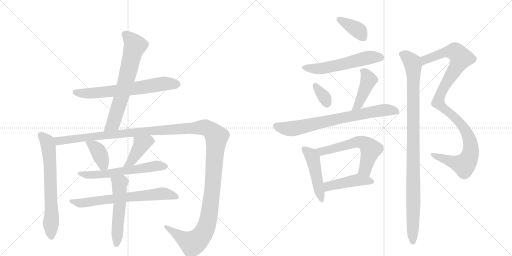
t = 0.00 s
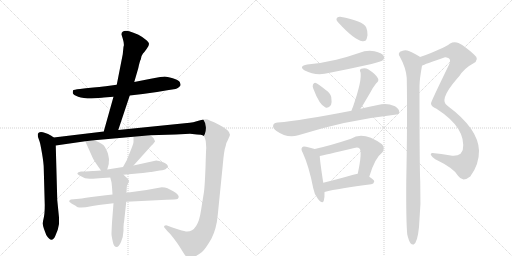
t = 2.94 s
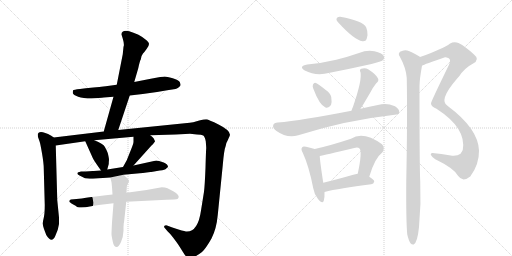
t = 5.88 s
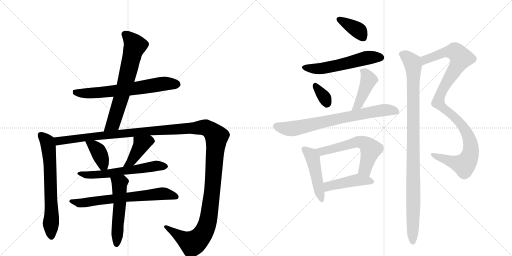
t = 8.82 s
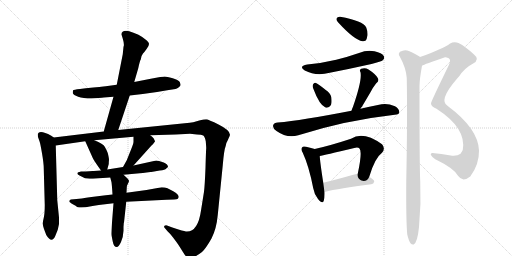
t = 11.76 s
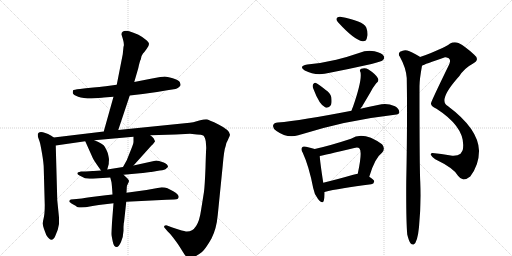
t = 14.70 s

The animated SVG that drew these frames (rendered in a browser with its animation timeline set to each time). Animation: 19 CSS @keyframes rules; one cycle of 14.70 s.

<svg version="1.1" viewBox="0 0 2048 1024" xmlns="http://www.w3.org/2000/svg">
  <g stroke="lightgray" stroke-dasharray="1,1" stroke-width="1" transform="scale(4, 4)">
    <line x1="0" y1="0" x2="256" y2="256"></line>
    <line x1="256" y1="0" x2="0" y2="256"></line>
    <line x1="128" y1="0" x2="128" y2="256"></line>
    <line x1="0" y1="128" x2="256" y2="128"></line>
    <line x1="256" y1="0" x2="512" y2="256"></line>
    <line x1="512" y1="0" x2="256" y2="256"></line>
    <line x1="384" y1="0" x2="384" y2="256"></line>
    <line x1="256" y1="128" x2="512" y2="128"></line>
  </g>
<g transform="scale(1, -1) translate(0, -850)">
   <style type="text/css">
    @keyframes keyframes0 {
      from {
       stroke: black;
       stroke-dashoffset: 670;
       stroke-width: 128;
       }
       69% {
       animation-timing-function: step-end;
       stroke: black;
       stroke-dashoffset: 0;
       stroke-width: 128;
       }
       to {
       stroke: black;
       stroke-width: 1024;
       }
       }
       #make-me-a-hanzi-animation-0 {
         animation: keyframes0 0.795247s both;
         animation-delay: 0.000000s;
         animation-timing-function: linear;
       }
    @keyframes keyframes1 {
      from {
       stroke: black;
       stroke-dashoffset: 680;
       stroke-width: 128;
       }
       69% {
       animation-timing-function: step-end;
       stroke: black;
       stroke-dashoffset: 0;
       stroke-width: 128;
       }
       to {
       stroke: black;
       stroke-width: 1024;
       }
       }
       #make-me-a-hanzi-animation-1 {
         animation: keyframes1 0.803385s both;
         animation-delay: 0.795247s;
         animation-timing-function: linear;
       }
    @keyframes keyframes2 {
      from {
       stroke: black;
       stroke-dashoffset: 670;
       stroke-width: 128;
       }
       69% {
       animation-timing-function: step-end;
       stroke: black;
       stroke-dashoffset: 0;
       stroke-width: 128;
       }
       to {
       stroke: black;
       stroke-width: 1024;
       }
       }
       #make-me-a-hanzi-animation-2 {
         animation: keyframes2 0.795247s both;
         animation-delay: 1.598633s;
         animation-timing-function: linear;
       }
    @keyframes keyframes3 {
      from {
       stroke: black;
       stroke-dashoffset: 1497;
       stroke-width: 128;
       }
       83% {
       animation-timing-function: step-end;
       stroke: black;
       stroke-dashoffset: 0;
       stroke-width: 128;
       }
       to {
       stroke: black;
       stroke-width: 1024;
       }
       }
       #make-me-a-hanzi-animation-3 {
         animation: keyframes3 1.468262s both;
         animation-delay: 2.393880s;
         animation-timing-function: linear;
       }
    @keyframes keyframes4 {
      from {
       stroke: black;
       stroke-dashoffset: 385;
       stroke-width: 128;
       }
       56% {
       animation-timing-function: step-end;
       stroke: black;
       stroke-dashoffset: 0;
       stroke-width: 128;
       }
       to {
       stroke: black;
       stroke-width: 1024;
       }
       }
       #make-me-a-hanzi-animation-4 {
         animation: keyframes4 0.563314s both;
         animation-delay: 3.862142s;
         animation-timing-function: linear;
       }
    @keyframes keyframes5 {
      from {
       stroke: black;
       stroke-dashoffset: 412;
       stroke-width: 128;
       }
       57% {
       animation-timing-function: step-end;
       stroke: black;
       stroke-dashoffset: 0;
       stroke-width: 128;
       }
       to {
       stroke: black;
       stroke-width: 1024;
       }
       }
       #make-me-a-hanzi-animation-5 {
         animation: keyframes5 0.585286s both;
         animation-delay: 4.425456s;
         animation-timing-function: linear;
       }
    @keyframes keyframes6 {
      from {
       stroke: black;
       stroke-dashoffset: 606;
       stroke-width: 128;
       }
       66% {
       animation-timing-function: step-end;
       stroke: black;
       stroke-dashoffset: 0;
       stroke-width: 128;
       }
       to {
       stroke: black;
       stroke-width: 1024;
       }
       }
       #make-me-a-hanzi-animation-6 {
         animation: keyframes6 0.743164s both;
         animation-delay: 5.010742s;
         animation-timing-function: linear;
       }
    @keyframes keyframes7 {
      from {
       stroke: black;
       stroke-dashoffset: 683;
       stroke-width: 128;
       }
       69% {
       animation-timing-function: step-end;
       stroke: black;
       stroke-dashoffset: 0;
       stroke-width: 128;
       }
       to {
       stroke: black;
       stroke-width: 1024;
       }
       }
       #make-me-a-hanzi-animation-7 {
         animation: keyframes7 0.805827s both;
         animation-delay: 5.753906s;
         animation-timing-function: linear;
       }
    @keyframes keyframes8 {
      from {
       stroke: black;
       stroke-dashoffset: 535;
       stroke-width: 128;
       }
       64% {
       animation-timing-function: step-end;
       stroke: black;
       stroke-dashoffset: 0;
       stroke-width: 128;
       }
       to {
       stroke: black;
       stroke-width: 1024;
       }
       }
       #make-me-a-hanzi-animation-8 {
         animation: keyframes8 0.685384s both;
         animation-delay: 6.559733s;
         animation-timing-function: linear;
       }
    @keyframes keyframes9 {
      from {
       stroke: black;
       stroke-dashoffset: 381;
       stroke-width: 128;
       }
       55% {
       animation-timing-function: step-end;
       stroke: black;
       stroke-dashoffset: 0;
       stroke-width: 128;
       }
       to {
       stroke: black;
       stroke-width: 1024;
       }
       }
       #make-me-a-hanzi-animation-9 {
         animation: keyframes9 0.560059s both;
         animation-delay: 7.245117s;
         animation-timing-function: linear;
       }
    @keyframes keyframes10 {
      from {
       stroke: black;
       stroke-dashoffset: 564;
       stroke-width: 128;
       }
       65% {
       animation-timing-function: step-end;
       stroke: black;
       stroke-dashoffset: 0;
       stroke-width: 128;
       }
       to {
       stroke: black;
       stroke-width: 1024;
       }
       }
       #make-me-a-hanzi-animation-10 {
         animation: keyframes10 0.708984s both;
         animation-delay: 7.805176s;
         animation-timing-function: linear;
       }
    @keyframes keyframes11 {
      from {
       stroke: black;
       stroke-dashoffset: 339;
       stroke-width: 128;
       }
       52% {
       animation-timing-function: step-end;
       stroke: black;
       stroke-dashoffset: 0;
       stroke-width: 128;
       }
       to {
       stroke: black;
       stroke-width: 1024;
       }
       }
       #make-me-a-hanzi-animation-11 {
         animation: keyframes11 0.525879s both;
         animation-delay: 8.514160s;
         animation-timing-function: linear;
       }
    @keyframes keyframes12 {
      from {
       stroke: black;
       stroke-dashoffset: 435;
       stroke-width: 128;
       }
       59% {
       animation-timing-function: step-end;
       stroke: black;
       stroke-dashoffset: 0;
       stroke-width: 128;
       }
       to {
       stroke: black;
       stroke-width: 1024;
       }
       }
       #make-me-a-hanzi-animation-12 {
         animation: keyframes12 0.604004s both;
         animation-delay: 9.040039s;
         animation-timing-function: linear;
       }
    @keyframes keyframes13 {
      from {
       stroke: black;
       stroke-dashoffset: 744;
       stroke-width: 128;
       }
       71% {
       animation-timing-function: step-end;
       stroke: black;
       stroke-dashoffset: 0;
       stroke-width: 128;
       }
       to {
       stroke: black;
       stroke-width: 1024;
       }
       }
       #make-me-a-hanzi-animation-13 {
         animation: keyframes13 0.855469s both;
         animation-delay: 9.644043s;
         animation-timing-function: linear;
       }
    @keyframes keyframes14 {
      from {
       stroke: black;
       stroke-dashoffset: 473;
       stroke-width: 128;
       }
       61% {
       animation-timing-function: step-end;
       stroke: black;
       stroke-dashoffset: 0;
       stroke-width: 128;
       }
       to {
       stroke: black;
       stroke-width: 1024;
       }
       }
       #make-me-a-hanzi-animation-14 {
         animation: keyframes14 0.634928s both;
         animation-delay: 10.499512s;
         animation-timing-function: linear;
       }
    @keyframes keyframes15 {
      from {
       stroke: black;
       stroke-dashoffset: 594;
       stroke-width: 128;
       }
       66% {
       animation-timing-function: step-end;
       stroke: black;
       stroke-dashoffset: 0;
       stroke-width: 128;
       }
       to {
       stroke: black;
       stroke-width: 1024;
       }
       }
       #make-me-a-hanzi-animation-15 {
         animation: keyframes15 0.733398s both;
         animation-delay: 11.134440s;
         animation-timing-function: linear;
       }
    @keyframes keyframes16 {
      from {
       stroke: black;
       stroke-dashoffset: 453;
       stroke-width: 128;
       }
       60% {
       animation-timing-function: step-end;
       stroke: black;
       stroke-dashoffset: 0;
       stroke-width: 128;
       }
       to {
       stroke: black;
       stroke-width: 1024;
       }
       }
       #make-me-a-hanzi-animation-16 {
         animation: keyframes16 0.618652s both;
         animation-delay: 11.867839s;
         animation-timing-function: linear;
       }
    @keyframes keyframes17 {
      from {
       stroke: black;
       stroke-dashoffset: 1077;
       stroke-width: 128;
       }
       78% {
       animation-timing-function: step-end;
       stroke: black;
       stroke-dashoffset: 0;
       stroke-width: 128;
       }
       to {
       stroke: black;
       stroke-width: 1024;
       }
       }
       #make-me-a-hanzi-animation-17 {
         animation: keyframes17 1.126465s both;
         animation-delay: 12.486491s;
         animation-timing-function: linear;
       }
    @keyframes keyframes18 {
      from {
       stroke: black;
       stroke-dashoffset: 1029;
       stroke-width: 128;
       }
       77% {
       animation-timing-function: step-end;
       stroke: black;
       stroke-dashoffset: 0;
       stroke-width: 128;
       }
       to {
       stroke: black;
       stroke-width: 1024;
       }
       }
       #make-me-a-hanzi-animation-18 {
         animation: keyframes18 1.087402s both;
         animation-delay: 13.612956s;
         animation-timing-function: linear;
       }
</style>
<path d="M 519 468 L 571 474 Q 616 479 669 489 L 702 494 Q 707 496 714 500 Q 721 506 722 509 Q 723 512 719.5 521 Q 716 530 691 537 Q 666 544 658.5 544 Q 651 544 603 535 L 537 522 L 467 511 L 423 505 Q 411 503 343 497 L 320 494 Q 294 491 292.5 489.5 Q 291 488 291 478 Q 293 470 312.5 463 Q 332 456 366 456 L 394 458 Q 410 460 415 460 L 454 463 L 519 468 Z" fill="lightgray"></path> 
<path d="M 473 330 L 519 468 L 537 522 L 553 577 Q 559 606 563 612 Q 566 630 572 636 Q 578 642 587 655 Q 596 667 596 674 Q 596 681 582 692 Q 558 713 517 725 L 504 727 Q 486 727 486 713 Q 486 712 492 692 Q 498 671 494 663 L 491 633 L 467 511 L 454 463 L 415 324 C 407 295 464 302 473 330 Z" fill="lightgray"></path> 
<path d="M 215 300 L 205 307 Q 158 332 151 314 Q 151 304 152 302 L 159 282 Q 161 277 168 237 Q 175 196 175 176 L 179 30 Q 179 -5 175 -21 Q 171 -37 171 -44 Q 171 -51 176 -66 L 185 -90 Q 207 -126 221 -94 L 231 -69 L 236 -46 L 236 -20 L 229 50 L 223 268 C 222 295 222 295 215 300 Z" fill="lightgray"></path> 
<path d="M 601 309 L 703 312 L 760 315 L 788 312 Q 806 312 813 308 Q 819 304 823 285 Q 825 261 825 257 Q 824 252 822 179 Q 819 105 816 83 L 804 8 Q 792 -76 748 -76 Q 742 -76 714 -68 Q 686 -59 684 -58 L 668 -52 Q 667 -51 664 -51 Q 656 -51 656 -57 Q 656 -59 659 -62 L 670 -75 L 681 -86 Q 708 -119 723 -144 Q 738 -169 744 -175 Q 750 -181 759 -183 Q 775 -183 808 -158 Q 822 -146 846 -104 Q 866 -65 871 -10 L 891 189 Q 896 250 903 267 Q 905 280 911 289 Q 920 309 920 311 Q 920 329 876 351 Q 832 373 825 373 Q 817 373 797 368 L 773 361 Q 762 359 739 357 L 473 330 L 415 324 L 215 300 C 185 296 193 264 223 268 L 341 285 L 377 289 L 534 303 L 601 309 Z" fill="lightgray"></path> 
<path d="M 341 285 L 371 218 Q 374 210 404 168 C 421 144 421 144 429 172 L 435 194 Q 435 203 436 211 Q 436 218 431 238 Q 426 251 419 263 Q 414 274 377 289 C 349 300 331 308 341 285 Z" fill="lightgray"></path> 
<path d="M 534 188 L 606 268 Q 610 270 620 284 Q 620 287 615 296 Q 609 304 601 309 C 577 327 534 333 534 303 L 534 282 Q 534 275 527 259 L 507 209 L 492 182 C 477 156 514 166 534 188 Z" fill="lightgray"></path> 
<path d="M 404 168 L 375 166 L 370 166 L 357 165 L 341 164 L 324 164 Q 298 159 318 148 L 340 137 Q 362 135 372 135 L 397 137 L 441 140 L 494 151 L 559 157 Q 571 158 586 160 L 602 162 L 605 162 L 639 168 Q 661 170 665 176 Q 671 180 672 183 Q 672 192 655 200 Q 633 208 625 208 L 534 188 L 492 182 L 429 172 L 404 168 Z" fill="lightgray"></path> 
<path d="M 450 72 L 423 69 L 366 62 Q 342 60 327 56 L 295 53 Q 280 52 278.5 49.5 Q 277 47 277 44.5 Q 277 42 293 32 L 304 26 Q 308 20 325.5 20 Q 343 20 359 24 Q 375 28 395 30 L 454 37 L 505 43 L 666 51 Q 705 52 710 54 Q 713 56 715 62 Q 715 72 693 85 L 670 97 Q 660 101 647 101 L 586 90 L 506 79 L 450 72 Z" fill="lightgray"></path> 
<path d="M 441 140 L 446 121 Q 448 106 450 72 L 454 37 L 448 -40 Q 446 -78 446 -86 Q 446 -93 451 -116 Q 455 -138 467 -138 Q 475 -138 484 -118 Q 493 -98 494 -73 L 494 -57 L 495 -45 L 495 -42 L 496 -40 L 505 43 L 506 79 L 507 98 Q 507 108 512 116 Q 516 123 516 127 Q 515 131 509 137 L 494 151 C 472 171 433 169 441 140 Z" fill="lightgray"></path> 
<path d="M 1361 783 Q 1349 784 1347 777 Q 1343 770 1353 760 Q 1417 690 1450 685 Q 1457 684 1463 688 Q 1467 692 1470 709 Q 1471 725 1465 740 Q 1452 767 1361 783 Z" fill="lightgray"></path> 
<path d="M 1229 592 Q 1192 585 1219 568 Q 1264 544 1319 559 Q 1401 575 1486 594 Q 1526 604 1531 609 Q 1540 616 1535 626 Q 1528 638 1498 645 Q 1467 651 1436 638 Q 1393 623 1345 611 Q 1291 598 1229 592 Z" fill="lightgray"></path> 
<path d="M 1253 496 Q 1278 429 1302 420 Q 1314 416 1324 430 Q 1328 442 1325 462 Q 1321 478 1303 490 Q 1276 512 1264 518 Q 1257 522 1252 512 Q 1249 505 1253 496 Z" fill="lightgray"></path> 
<path d="M 1442 415 Q 1443 419 1447 422 Q 1463 449 1483 483 Q 1490 498 1505 517 Q 1518 527 1511 538 Q 1502 554 1474 572 Q 1461 581 1445 575 Q 1436 571 1442 561 Q 1449 530 1412 423 Q 1408 416 1406 407 C 1398 378 1427 389 1442 415 Z" fill="lightgray"></path> 
<path d="M 1406 407 Q 1205 368 1111 360 Q 1096 359 1093 350 Q 1089 338 1106 326 Q 1148 296 1193 309 Q 1382 369 1579 391 Q 1597 392 1597 401 Q 1598 414 1580 425 Q 1550 438 1526 433 Q 1481 424 1442 415 L 1406 407 Z" fill="lightgray"></path> 
<path d="M 1259 254 Q 1247 258 1224 263 Q 1212 266 1209 261 Q 1202 254 1211 239 Q 1236 185 1253 97 Q 1257 72 1272 54 Q 1290 32 1295 47 Q 1299 60 1298 82 L 1293 119 Q 1280 203 1279 226 C 1277 248 1277 248 1259 254 Z" fill="lightgray"></path> 
<path d="M 1477 143 Q 1499 218 1528 239 Q 1543 257 1528 273 Q 1453 327 1404 295 Q 1322 268 1259 254 C 1230 247 1250 220 1279 226 Q 1294 229 1417 258 Q 1432 262 1438 256 Q 1450 244 1431 155 C 1425 126 1468 114 1477 143 Z" fill="lightgray"></path> 
<path d="M 1298 82 Q 1356 97 1485 113 Q 1495 114 1497 124 Q 1497 131 1477 143 C 1453 158 1453 158 1431 155 Q 1421 154 1413 151 Q 1347 132 1293 119 C 1264 112 1269 75 1298 82 Z" fill="lightgray"></path> 
<path d="M 1688 587 Q 1697 593 1780 621 Q 1784 622 1795 617 Q 1805 610 1796 591 Q 1724 443 1724 437 Q 1723 425 1746 415 Q 1867 337 1851 250 Q 1848 243 1842 235 Q 1829 225 1803 228 Q 1764 235 1730 238 Q 1723 239 1723 231 Q 1726 224 1741 213 Q 1816 177 1832 147 Q 1841 134 1854 132 Q 1866 132 1881 144 Q 1917 192 1916 248 Q 1913 335 1791 426 Q 1752 447 1827 534 Q 1831 540 1836 544 Q 1858 578 1891 595 Q 1922 611 1896 632 Q 1859 666 1834 678 Q 1816 685 1799 675 Q 1777 657 1680 622 C 1652 612 1660 575 1688 587 Z" fill="lightgray"></path> 
<path d="M 1629 -88 Q 1635 -113 1642 -123 Q 1648 -130 1655 -128 Q 1670 -119 1676 -58 Q 1685 33 1681 123 Q 1678 174 1678 505 Q 1678 532 1688 587 C 1693 614 1693 614 1680 622 Q 1679 623 1678 624 Q 1644 645 1629 648 Q 1616 652 1600 643 Q 1591 634 1599 624 Q 1624 579 1627 538 Q 1630 375 1625 123 Q 1624 -34 1629 -88 Z" fill="lightgray"></path> 
      <clipPath id="make-me-a-hanzi-clip-0">
      <path d="M 519 468 L 571 474 Q 616 479 669 489 L 702 494 Q 707 496 714 500 Q 721 506 722 509 Q 723 512 719.5 521 Q 716 530 691 537 Q 666 544 658.5 544 Q 651 544 603 535 L 537 522 L 467 511 L 423 505 Q 411 503 343 497 L 320 494 Q 294 491 292.5 489.5 Q 291 488 291 478 Q 293 470 312.5 463 Q 332 456 366 456 L 394 458 Q 410 460 415 460 L 454 463 L 519 468 Z" fill="lightgray"></path>
      </clipPath>
      <path clip-path="url(#make-me-a-hanzi-clip-0)" d="M 298 483 L 359 477 L 511 492 L 651 515 L 709 513 " fill="none" id="make-me-a-hanzi-animation-0" stroke-dasharray="542 1084" stroke-linecap="round"></path>

      <clipPath id="make-me-a-hanzi-clip-1">
      <path d="M 473 330 L 519 468 L 537 522 L 553 577 Q 559 606 563 612 Q 566 630 572 636 Q 578 642 587 655 Q 596 667 596 674 Q 596 681 582 692 Q 558 713 517 725 L 504 727 Q 486 727 486 713 Q 486 712 492 692 Q 498 671 494 663 L 491 633 L 467 511 L 454 463 L 415 324 C 407 295 464 302 473 330 Z" fill="lightgray"></path>
      </clipPath>
      <path clip-path="url(#make-me-a-hanzi-clip-1)" d="M 500 713 L 540 667 L 463 387 L 452 356 L 422 330 " fill="none" id="make-me-a-hanzi-animation-1" stroke-dasharray="552 1104" stroke-linecap="round"></path>

      <clipPath id="make-me-a-hanzi-clip-2">
      <path d="M 215 300 L 205 307 Q 158 332 151 314 Q 151 304 152 302 L 159 282 Q 161 277 168 237 Q 175 196 175 176 L 179 30 Q 179 -5 175 -21 Q 171 -37 171 -44 Q 171 -51 176 -66 L 185 -90 Q 207 -126 221 -94 L 231 -69 L 236 -46 L 236 -20 L 229 50 L 223 268 C 222 295 222 295 215 300 Z" fill="lightgray"></path>
      </clipPath>
      <path clip-path="url(#make-me-a-hanzi-clip-2)" d="M 163 309 L 189 282 L 196 244 L 206 -94 " fill="none" id="make-me-a-hanzi-animation-2" stroke-dasharray="542 1084" stroke-linecap="round"></path>

      <clipPath id="make-me-a-hanzi-clip-3">
      <path d="M 601 309 L 703 312 L 760 315 L 788 312 Q 806 312 813 308 Q 819 304 823 285 Q 825 261 825 257 Q 824 252 822 179 Q 819 105 816 83 L 804 8 Q 792 -76 748 -76 Q 742 -76 714 -68 Q 686 -59 684 -58 L 668 -52 Q 667 -51 664 -51 Q 656 -51 656 -57 Q 656 -59 659 -62 L 670 -75 L 681 -86 Q 708 -119 723 -144 Q 738 -169 744 -175 Q 750 -181 759 -183 Q 775 -183 808 -158 Q 822 -146 846 -104 Q 866 -65 871 -10 L 891 189 Q 896 250 903 267 Q 905 280 911 289 Q 920 309 920 311 Q 920 329 876 351 Q 832 373 825 373 Q 817 373 797 368 L 773 361 Q 762 359 739 357 L 473 330 L 415 324 L 215 300 C 185 296 193 264 223 268 L 341 285 L 377 289 L 534 303 L 601 309 Z" fill="lightgray"></path>
      </clipPath>
      <path clip-path="url(#make-me-a-hanzi-clip-3)" d="M 223 296 L 235 286 L 545 322 L 812 341 L 850 323 L 866 304 L 865 283 L 850 93 L 836 -14 L 823 -62 L 797 -103 L 769 -124 L 662 -57 " fill="none" id="make-me-a-hanzi-animation-3" stroke-dasharray="1369 2738" stroke-linecap="round"></path>

      <clipPath id="make-me-a-hanzi-clip-4">
      <path d="M 341 285 L 371 218 Q 374 210 404 168 C 421 144 421 144 429 172 L 435 194 Q 435 203 436 211 Q 436 218 431 238 Q 426 251 419 263 Q 414 274 377 289 C 349 300 331 308 341 285 Z" fill="lightgray"></path>
      </clipPath>
      <path clip-path="url(#make-me-a-hanzi-clip-4)" d="M 348 280 L 376 265 L 392 247 L 421 180 " fill="none" id="make-me-a-hanzi-animation-4" stroke-dasharray="257 514" stroke-linecap="round"></path>

      <clipPath id="make-me-a-hanzi-clip-5">
      <path d="M 534 188 L 606 268 Q 610 270 620 284 Q 620 287 615 296 Q 609 304 601 309 C 577 327 534 333 534 303 L 534 282 Q 534 275 527 259 L 507 209 L 492 182 C 477 156 514 166 534 188 Z" fill="lightgray"></path>
      </clipPath>
      <path clip-path="url(#make-me-a-hanzi-clip-5)" d="M 607 285 L 594 286 L 565 271 L 525 204 L 498 187 " fill="none" id="make-me-a-hanzi-animation-5" stroke-dasharray="284 568" stroke-linecap="round"></path>

      <clipPath id="make-me-a-hanzi-clip-6">
      <path d="M 404 168 L 375 166 L 370 166 L 357 165 L 341 164 L 324 164 Q 298 159 318 148 L 340 137 Q 362 135 372 135 L 397 137 L 441 140 L 494 151 L 559 157 Q 571 158 586 160 L 602 162 L 605 162 L 639 168 Q 661 170 665 176 Q 671 180 672 183 Q 672 192 655 200 Q 633 208 625 208 L 534 188 L 492 182 L 429 172 L 404 168 Z" fill="lightgray"></path>
      </clipPath>
      <path clip-path="url(#make-me-a-hanzi-clip-6)" d="M 318 157 L 346 150 L 418 153 L 622 187 L 664 184 " fill="none" id="make-me-a-hanzi-animation-6" stroke-dasharray="478 956" stroke-linecap="round"></path>

      <clipPath id="make-me-a-hanzi-clip-7">
      <path d="M 450 72 L 423 69 L 366 62 Q 342 60 327 56 L 295 53 Q 280 52 278.5 49.5 Q 277 47 277 44.5 Q 277 42 293 32 L 304 26 Q 308 20 325.5 20 Q 343 20 359 24 Q 375 28 395 30 L 454 37 L 505 43 L 666 51 Q 705 52 710 54 Q 713 56 715 62 Q 715 72 693 85 L 670 97 Q 660 101 647 101 L 586 90 L 506 79 L 450 72 Z" fill="lightgray"></path>
      </clipPath>
      <path clip-path="url(#make-me-a-hanzi-clip-7)" d="M 283 46 L 320 37 L 651 76 L 705 63 " fill="none" id="make-me-a-hanzi-animation-7" stroke-dasharray="555 1110" stroke-linecap="round"></path>

      <clipPath id="make-me-a-hanzi-clip-8">
      <path d="M 441 140 L 446 121 Q 448 106 450 72 L 454 37 L 448 -40 Q 446 -78 446 -86 Q 446 -93 451 -116 Q 455 -138 467 -138 Q 475 -138 484 -118 Q 493 -98 494 -73 L 494 -57 L 495 -45 L 495 -42 L 496 -40 L 505 43 L 506 79 L 507 98 Q 507 108 512 116 Q 516 123 516 127 Q 515 131 509 137 L 494 151 C 472 171 433 169 441 140 Z" fill="lightgray"></path>
      </clipPath>
      <path clip-path="url(#make-me-a-hanzi-clip-8)" d="M 449 137 L 478 116 L 480 39 L 466 -127 " fill="none" id="make-me-a-hanzi-animation-8" stroke-dasharray="407 814" stroke-linecap="round"></path>

      <clipPath id="make-me-a-hanzi-clip-9">
      <path d="M 1361 783 Q 1349 784 1347 777 Q 1343 770 1353 760 Q 1417 690 1450 685 Q 1457 684 1463 688 Q 1467 692 1470 709 Q 1471 725 1465 740 Q 1452 767 1361 783 Z" fill="lightgray"></path>
      </clipPath>
      <path clip-path="url(#make-me-a-hanzi-clip-9)" d="M 1357 772 L 1433 728 L 1454 697 " fill="none" id="make-me-a-hanzi-animation-9" stroke-dasharray="253 506" stroke-linecap="round"></path>

      <clipPath id="make-me-a-hanzi-clip-10">
      <path d="M 1229 592 Q 1192 585 1219 568 Q 1264 544 1319 559 Q 1401 575 1486 594 Q 1526 604 1531 609 Q 1540 616 1535 626 Q 1528 638 1498 645 Q 1467 651 1436 638 Q 1393 623 1345 611 Q 1291 598 1229 592 Z" fill="lightgray"></path>
      </clipPath>
      <path clip-path="url(#make-me-a-hanzi-clip-10)" d="M 1221 581 L 1281 575 L 1464 618 L 1524 620 " fill="none" id="make-me-a-hanzi-animation-10" stroke-dasharray="436 872" stroke-linecap="round"></path>

      <clipPath id="make-me-a-hanzi-clip-11">
      <path d="M 1253 496 Q 1278 429 1302 420 Q 1314 416 1324 430 Q 1328 442 1325 462 Q 1321 478 1303 490 Q 1276 512 1264 518 Q 1257 522 1252 512 Q 1249 505 1253 496 Z" fill="lightgray"></path>
      </clipPath>
      <path clip-path="url(#make-me-a-hanzi-clip-11)" d="M 1262 507 L 1300 457 L 1307 438 " fill="none" id="make-me-a-hanzi-animation-11" stroke-dasharray="211 422" stroke-linecap="round"></path>

      <clipPath id="make-me-a-hanzi-clip-12">
      <path d="M 1442 415 Q 1443 419 1447 422 Q 1463 449 1483 483 Q 1490 498 1505 517 Q 1518 527 1511 538 Q 1502 554 1474 572 Q 1461 581 1445 575 Q 1436 571 1442 561 Q 1449 530 1412 423 Q 1408 416 1406 407 C 1398 378 1427 389 1442 415 Z" fill="lightgray"></path>
      </clipPath>
      <path clip-path="url(#make-me-a-hanzi-clip-12)" d="M 1454 566 L 1475 530 L 1435 436 L 1412 410 " fill="none" id="make-me-a-hanzi-animation-12" stroke-dasharray="307 614" stroke-linecap="round"></path>

      <clipPath id="make-me-a-hanzi-clip-13">
      <path d="M 1406 407 Q 1205 368 1111 360 Q 1096 359 1093 350 Q 1089 338 1106 326 Q 1148 296 1193 309 Q 1382 369 1579 391 Q 1597 392 1597 401 Q 1598 414 1580 425 Q 1550 438 1526 433 Q 1481 424 1442 415 L 1406 407 Z" fill="lightgray"></path>
      </clipPath>
      <path clip-path="url(#make-me-a-hanzi-clip-13)" d="M 1106 345 L 1169 335 L 1509 406 L 1543 411 L 1585 404 " fill="none" id="make-me-a-hanzi-animation-13" stroke-dasharray="616 1232" stroke-linecap="round"></path>

      <clipPath id="make-me-a-hanzi-clip-14">
      <path d="M 1259 254 Q 1247 258 1224 263 Q 1212 266 1209 261 Q 1202 254 1211 239 Q 1236 185 1253 97 Q 1257 72 1272 54 Q 1290 32 1295 47 Q 1299 60 1298 82 L 1293 119 Q 1280 203 1279 226 C 1277 248 1277 248 1259 254 Z" fill="lightgray"></path>
      </clipPath>
      <path clip-path="url(#make-me-a-hanzi-clip-14)" d="M 1218 253 L 1243 231 L 1251 216 L 1284 53 " fill="none" id="make-me-a-hanzi-animation-14" stroke-dasharray="345 690" stroke-linecap="round"></path>

      <clipPath id="make-me-a-hanzi-clip-15">
      <path d="M 1477 143 Q 1499 218 1528 239 Q 1543 257 1528 273 Q 1453 327 1404 295 Q 1322 268 1259 254 C 1230 247 1250 220 1279 226 Q 1294 229 1417 258 Q 1432 262 1438 256 Q 1450 244 1431 155 C 1425 126 1468 114 1477 143 Z" fill="lightgray"></path>
      </clipPath>
      <path clip-path="url(#make-me-a-hanzi-clip-15)" d="M 1266 252 L 1292 245 L 1430 283 L 1460 276 L 1483 253 L 1460 172 L 1472 156 " fill="none" id="make-me-a-hanzi-animation-15" stroke-dasharray="466 932" stroke-linecap="round"></path>

      <clipPath id="make-me-a-hanzi-clip-16">
      <path d="M 1298 82 Q 1356 97 1485 113 Q 1495 114 1497 124 Q 1497 131 1477 143 C 1453 158 1453 158 1431 155 Q 1421 154 1413 151 Q 1347 132 1293 119 C 1264 112 1269 75 1298 82 Z" fill="lightgray"></path>
      </clipPath>
      <path clip-path="url(#make-me-a-hanzi-clip-16)" d="M 1302 89 L 1318 107 L 1411 127 L 1465 129 L 1488 124 " fill="none" id="make-me-a-hanzi-animation-16" stroke-dasharray="325 650" stroke-linecap="round"></path>

      <clipPath id="make-me-a-hanzi-clip-17">
      <path d="M 1688 587 Q 1697 593 1780 621 Q 1784 622 1795 617 Q 1805 610 1796 591 Q 1724 443 1724 437 Q 1723 425 1746 415 Q 1867 337 1851 250 Q 1848 243 1842 235 Q 1829 225 1803 228 Q 1764 235 1730 238 Q 1723 239 1723 231 Q 1726 224 1741 213 Q 1816 177 1832 147 Q 1841 134 1854 132 Q 1866 132 1881 144 Q 1917 192 1916 248 Q 1913 335 1791 426 Q 1752 447 1827 534 Q 1831 540 1836 544 Q 1858 578 1891 595 Q 1922 611 1896 632 Q 1859 666 1834 678 Q 1816 685 1799 675 Q 1777 657 1680 622 C 1652 612 1660 575 1688 587 Z" fill="lightgray"></path>
      </clipPath>
      <path clip-path="url(#make-me-a-hanzi-clip-17)" d="M 1687 593 L 1700 612 L 1779 641 L 1818 645 L 1844 618 L 1767 486 L 1753 440 L 1765 423 L 1832 368 L 1861 329 L 1881 282 L 1880 229 L 1857 191 L 1731 230 " fill="none" id="make-me-a-hanzi-animation-17" stroke-dasharray="949 1898" stroke-linecap="round"></path>

      <clipPath id="make-me-a-hanzi-clip-18">
      <path d="M 1629 -88 Q 1635 -113 1642 -123 Q 1648 -130 1655 -128 Q 1670 -119 1676 -58 Q 1685 33 1681 123 Q 1678 174 1678 505 Q 1678 532 1688 587 C 1693 614 1693 614 1680 622 Q 1679 623 1678 624 Q 1644 645 1629 648 Q 1616 652 1600 643 Q 1591 634 1599 624 Q 1624 579 1627 538 Q 1630 375 1625 123 Q 1624 -34 1629 -88 Z" fill="lightgray"></path>
      </clipPath>
      <path clip-path="url(#make-me-a-hanzi-clip-18)" d="M 1608 633 L 1626 624 L 1650 597 L 1654 565 L 1651 -119 " fill="none" id="make-me-a-hanzi-animation-18" stroke-dasharray="901 1802" stroke-linecap="round"></path>

</g>
</svg>
